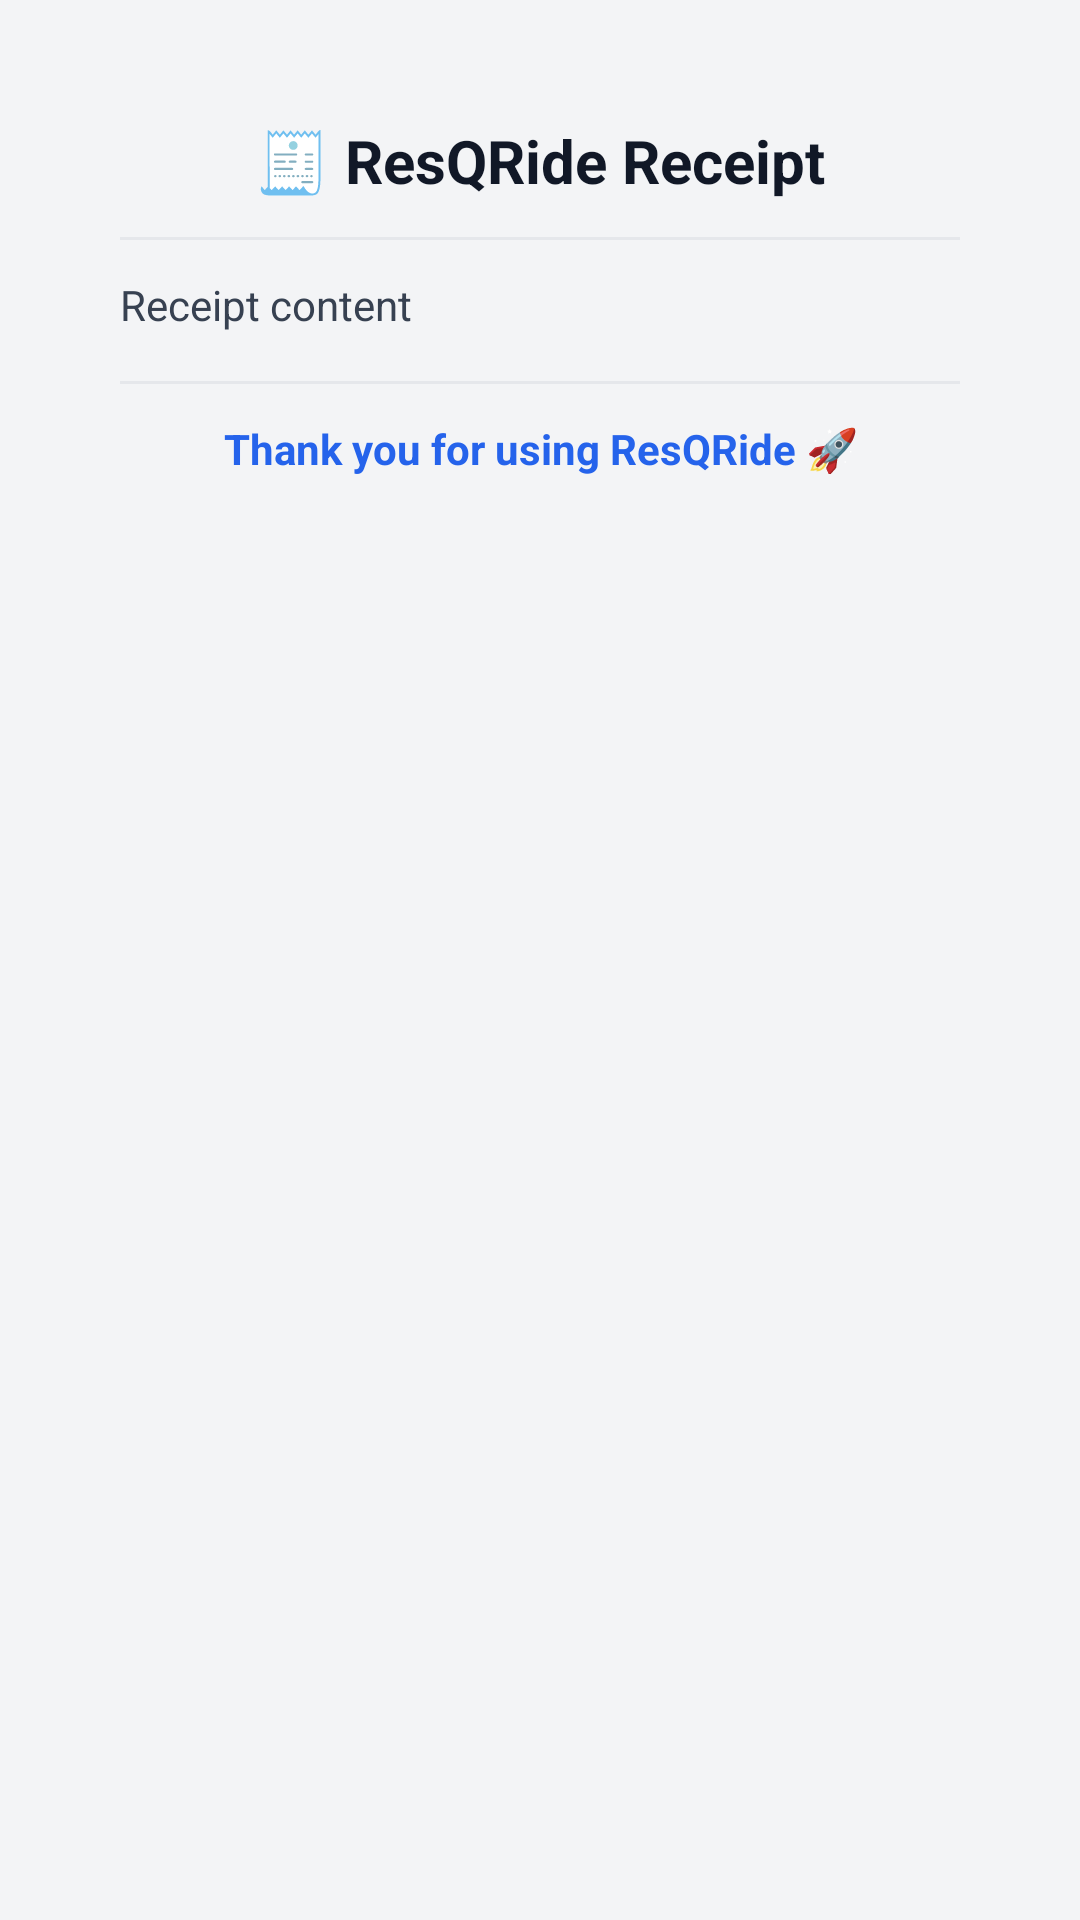

The Android layout XML behind this screen, and the referenced resources:
<!-- AndroidManifest.xml: application theme Theme.ResQRide -->
<!-- res/layout/activity_receipt.xml -->
<ScrollView xmlns:android="http://schemas.android.com/apk/res/android"
    android:background="#F3F4F6"
    android:layout_width="match_parent"
    android:layout_height="match_parent">

    <LinearLayout
        android:orientation="vertical"
        android:padding="20dp"
        android:layout_width="match_parent"
        android:layout_height="wrap_content">

        
        <LinearLayout
            android:orientation="vertical"
            android:padding="20dp"
            android:background="@drawable/bg_card_rounded"
            android:elevation="8dp"
            android:layout_width="match_parent"
            android:layout_height="wrap_content">

            <TextView
                android:text="🧾 ResQRide Receipt"
                android:textSize="20sp"
                android:textStyle="bold"
                android:textColor="#111827"
                android:layout_marginBottom="12dp"
                android:gravity="center"
                android:layout_width="match_parent"
                android:layout_height="wrap_content"/>

            <View
                android:layout_width="match_parent"
                android:layout_height="1dp"
                android:background="#E5E7EB"
                android:layout_marginBottom="12dp"/>

            <TextView
                android:id="@+id/txtReceipt"
                android:text="Receipt content"
                android:textSize="14sp"
                android:textColor="#374151"
                android:lineSpacingExtra="6dp"
                android:layout_width="match_parent"
                android:layout_height="wrap_content"/>

            <View
                android:layout_width="match_parent"
                android:layout_height="1dp"
                android:background="#E5E7EB"
                android:layout_marginTop="16dp"/>

            <TextView
                android:text="Thank you for using ResQRide 🚀"
                android:textStyle="bold"
                android:textColor="#2563EB"
                android:layout_marginTop="12dp"
                android:gravity="center"
                android:layout_width="match_parent"
                android:layout_height="wrap_content"/>

        </LinearLayout>

    </LinearLayout>
</ScrollView>
<!-- resources referenced by this layout -->
<resources>
  <style name="Theme.ResQRide" parent="Theme.Material3.DayNight.NoActionBar">
  
          <item name="android:windowAnimationStyle">
              @style/AppAnimation
          </item>
  
          
          <item name="colorPrimary">@color/primaryColor</item>
          <item name="colorOnPrimary">@android:color/white</item>
  
          
          <item name="colorSecondary">@color/secondaryColor</item>
          <item name="colorOnSecondary">@android:color/white</item>
  
          
          <item name="colorTertiary">@color/primaryColor</item>
  
      </style>
  <style name="AppAnimation">
          <item name="android:activityOpenEnterAnimation">
              @anim/fade_in
          </item>
          <item name="android:activityOpenExitAnimation">
              @anim/fade_out
          </item>
          <item name="android:activityCloseEnterAnimation">
              @anim/fade_in
          </item>
          <item name="android:activityCloseExitAnimation">
              @anim/fade_out
          </item>
      </style>
  <color name="primaryColor">#0EA5E9</color>
  <color name="secondaryColor">#DC2626</color>
</resources>
